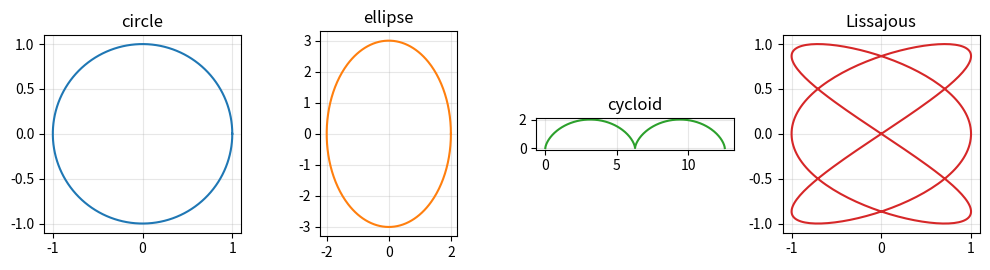

This figure's Python source:
# Listing 8.1: Plotting parametric curves x = f(t), y = g(t)
import numpy as np
import sympy as sp
import matplotlib.pyplot as plt

t = np.linspace(0, 2*np.pi, 400)
fig, ax = plt.subplots(1, 4, figsize=(10, 2.8))
ax[0].plot(np.cos(t), np.sin(t));           ax[0].set_title("circle")
ax[1].plot(2*np.cos(t), 3*np.sin(t), "C1");  ax[1].set_title("ellipse")
T = np.linspace(0, 4*np.pi, 400)
ax[2].plot(T - np.sin(T), 1 - np.cos(T), "C2"); ax[2].set_title("cycloid")
ax[3].plot(np.sin(3*t), np.sin(2*t), "C3");  ax[3].set_title("Lissajous")
for a in ax:
    a.set_aspect("equal"); a.grid(alpha=0.3)
plt.tight_layout(); plt.show()

# Eliminating the parameter with SymPy: x = 2 cos t, y = 3 sin t
s = sp.symbols("t")
x, y = 2*sp.cos(s), 3*sp.sin(s)
print("(x/2)^2 + (y/3)^2 =", sp.simplify((x/2)**2 + (y/3)**2))
